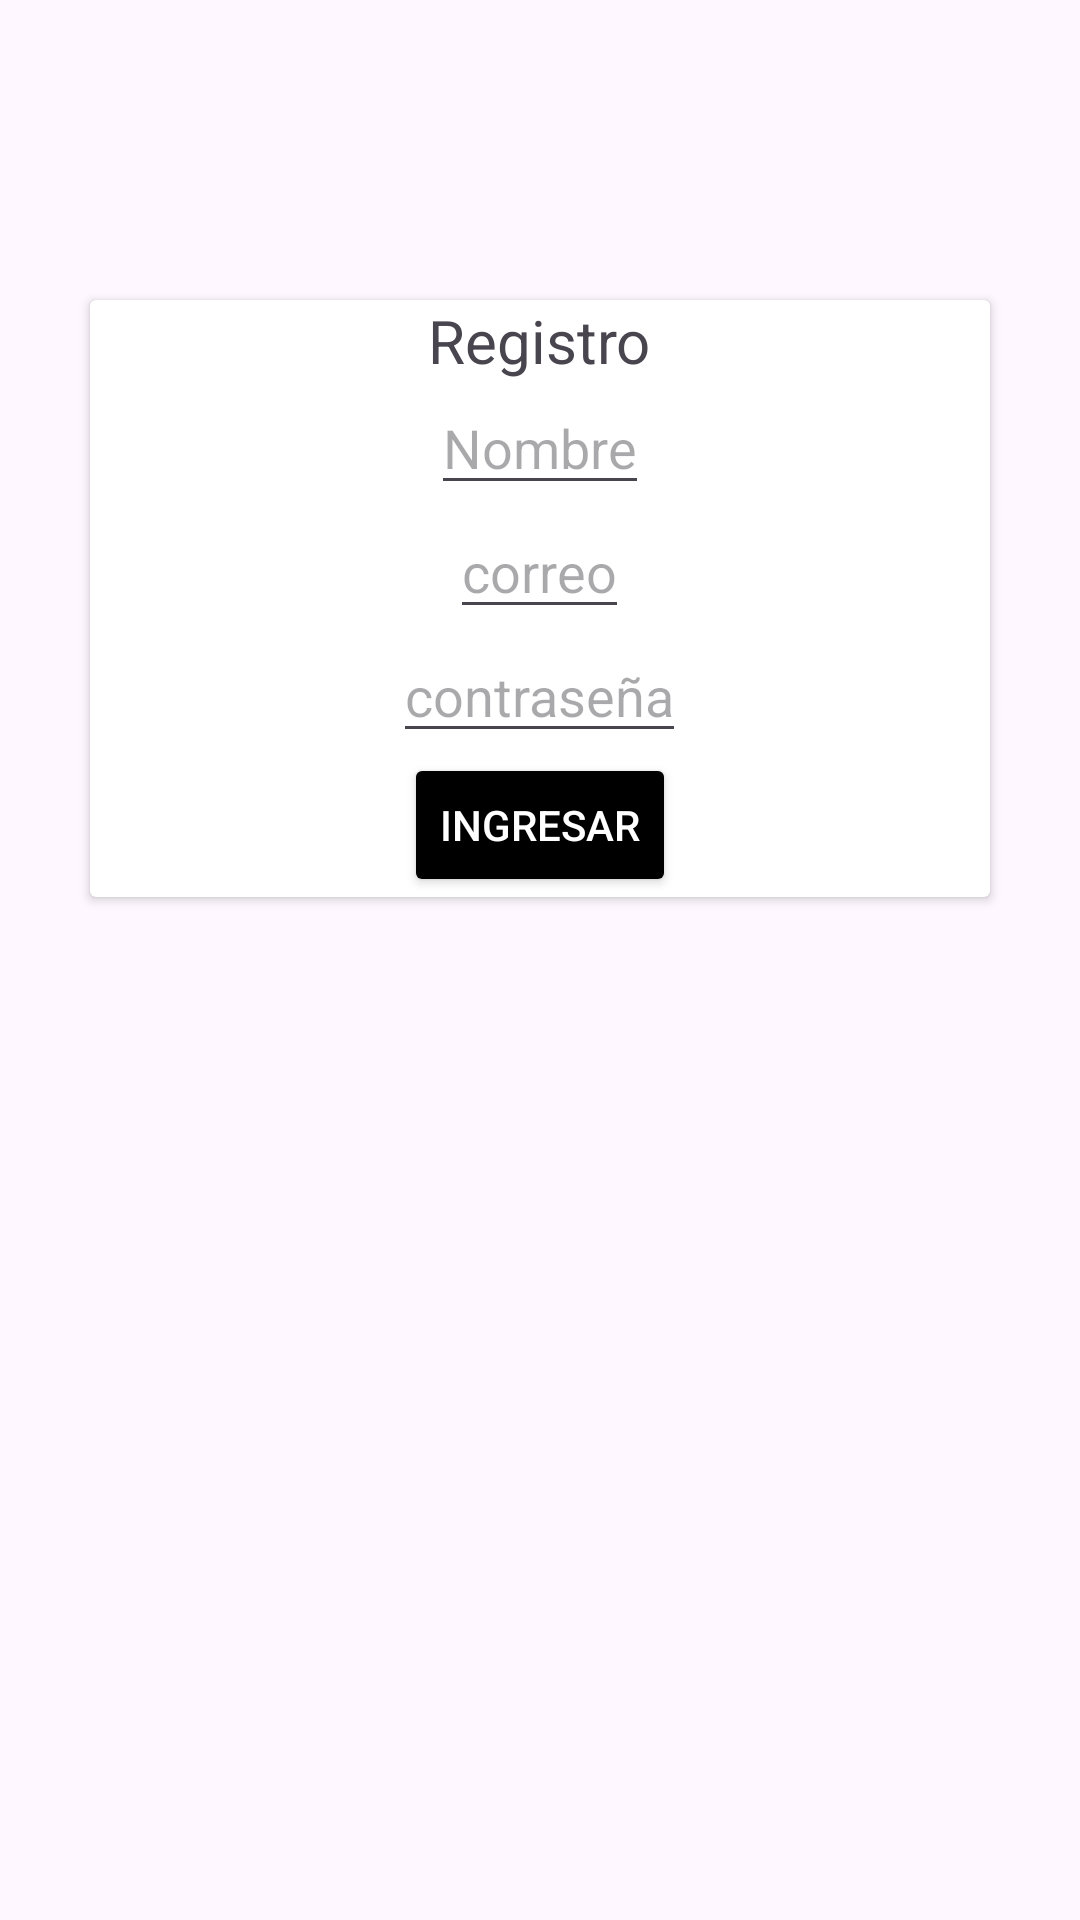

Layout XML and referenced resources for this Android screen:
<!-- AndroidManifest.xml: application theme Theme.AutenticacionApi -->
<!-- res/layout/activity_register.xml -->
<?xml version="1.0" encoding="utf-8"?>
<LinearLayout xmlns:android="http://schemas.android.com/apk/res/android"
    xmlns:app="http://schemas.android.com/apk/res-auto"
    xmlns:tools="http://schemas.android.com/tools"
    android:id="@+id/main"
    android:orientation="vertical"
    android:layout_width="match_parent"
    android:layout_height="match_parent"
    tools:context=".controller.Register">

    <androidx.cardview.widget.CardView
        android:layout_width="300dp"
        android:layout_height="wrap_content"
        android:layout_gravity="center"
        android:layout_marginTop="100dp">

        <LinearLayout
            android:layout_width="280dp"
            android:layout_height="wrap_content"
            android:layout_gravity="center"
            android:gravity="center"
            android:orientation="vertical">

            <TextView
                android:layout_width="wrap_content"
                android:layout_height="wrap_content"
                android:text="Registro"
                android:textSize="20sp"
                />

            <EditText
                android:id="@+id/edtNombre"
                android:layout_width="wrap_content"
                android:layout_height="wrap_content"
                android:hint="Nombre"
                />

            <EditText
                android:id="@+id/edtCorreo"
                android:layout_width="wrap_content"
                android:layout_height="wrap_content"
                android:hint="correo" />

            <EditText
                android:id="@+id/edtPassword"
                android:layout_width="wrap_content"
                android:layout_height="wrap_content"
                android:hint="contraseña" />

            <Button
                android:id="@+id/btnRegistrar"
                android:layout_width="wrap_content"
                android:layout_height="wrap_content"
                android:backgroundTint="@color/black"
                android:text="ingresar"
                android:textColor="@color/white"
                />
        </LinearLayout>
    </androidx.cardview.widget.CardView>


</LinearLayout>
<!-- resources referenced by this layout -->
<resources>
  <style name="Theme.AutenticacionApi" parent="Base.Theme.AutenticacionApi" />
  <style name="Base.Theme.AutenticacionApi" parent="Theme.Material3.DayNight.NoActionBar">
          
          
      </style>
  <!-- not gathered from this repository: default colours our renderer supplied (Android Studio template values) -->
  <color name="black">#FF000000</color>
  <color name="white">#FFFFFFFF</color>
</resources>
